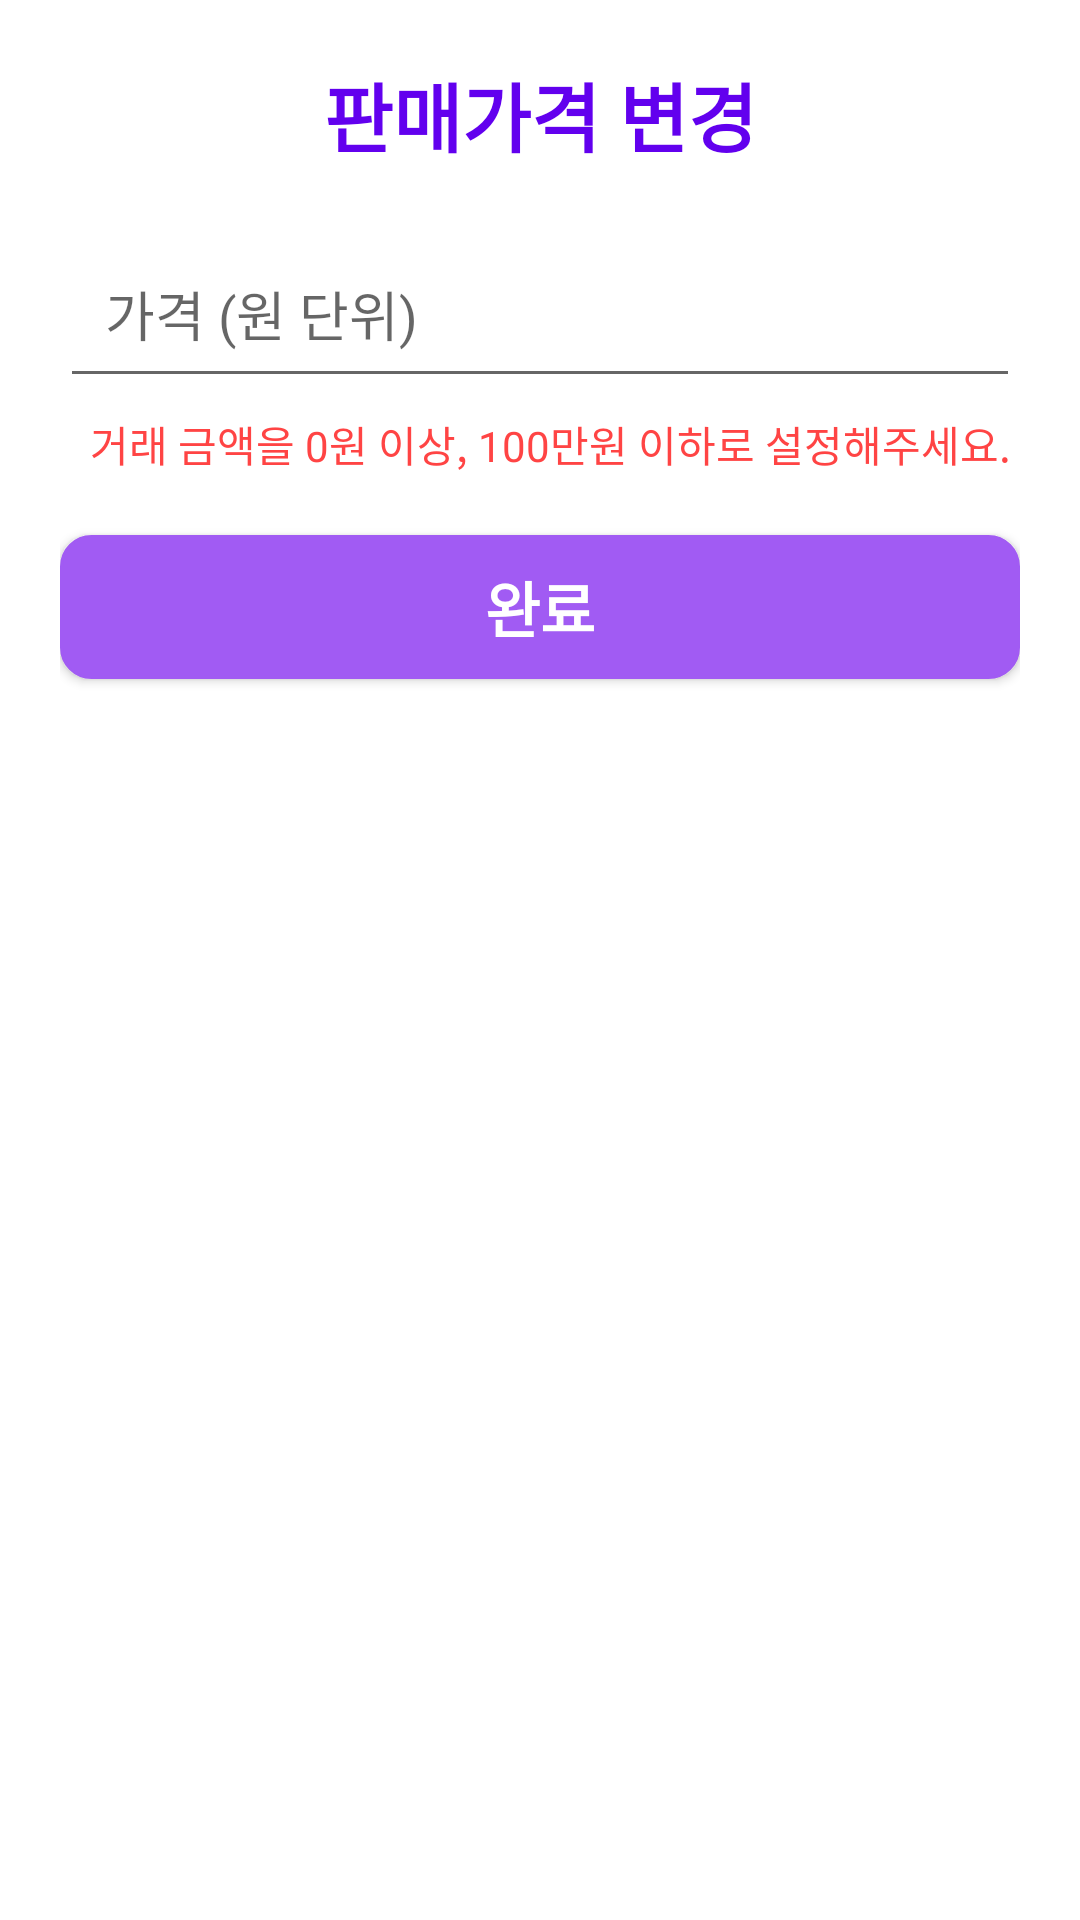

Reconstruct the res/layout file that produces this screen, plus the resources it refers to.
<!-- AndroidManifest.xml: application theme Theme.SScommu -->
<!-- res/layout/dialog_change_price.xml -->
<?xml version="1.0" encoding="utf-8"?>
<LinearLayout xmlns:android="http://schemas.android.com/apk/res/android"
    android:layout_width="match_parent"
    android:layout_height="match_parent"
    android:orientation="vertical"
    android:padding="20dp">

    <TextView
        android:layout_width="match_parent"
        android:layout_height="wrap_content"
        android:layout_marginBottom="20dp"
        android:gravity="center"
        android:text="판매가격 변경"
        android:textColor="@color/purple_500"
        android:textSize="25dp"
        android:textStyle="bold" />

    <EditText
        android:id="@+id/editTextPrice"
        android:layout_width="match_parent"
        android:layout_height="wrap_content"
        android:layout_marginBottom="5dp"
        android:ems="10"
        android:hint="가격 (원 단위)"
        android:inputType="numberSigned"
        android:maxLength="7"
        android:minHeight="48dp"
        android:padding="15dp" />

    <TextView
        android:id="@+id/priceErrorTxt"
        android:layout_width="match_parent"
        android:layout_height="wrap_content"
        android:paddingLeft="10dp"
        android:text="@string/dialog_change_price_error"
        android:textColor="@android:color/holo_red_light"
        android:textSize="14dp" />

    <androidx.appcompat.widget.AppCompatButton
        android:id="@+id/btnOk"
        android:layout_width="match_parent"
        android:layout_height="wrap_content"
        android:layout_marginTop="20dp"
        android:background="@drawable/default_button"
        android:text="완료"
        android:textColor="@color/white"
        android:textSize="20dp"
        android:textStyle="bold" />

</LinearLayout>
<!-- resources referenced by this layout -->
<resources>
  <color name="purple_500">#FF6200EE</color>
  <color name="white">#FFFFFFFF</color>
  <!-- drawable default_button (drawable) -->
  <?xml version="1.0" encoding="utf-8"?>
  <selector xmlns:android="http://schemas.android.com/apk/res/android">
  
      <item>
          <shape
              xmlns:android="http://schemas.android.com/apk/res/android"
              android:shape="rectangle">
              <stroke
                  android:width="1dp"
                  android:color="@color/purple_default" />
              <corners
                  android:radius="10dp"/>
              <solid
                  android:color="@color/purple_default" />
          </shape>
      </item>
  
  </selector>
  <string name="dialog_change_price_error">거래 금액을 0원 이상, 100만원 이하로 설정해주세요.</string>
  <style name="Theme.SScommu" parent="Theme.MaterialComponents.DayNight.DarkActionBar">
          
          <item name="colorPrimary">@color/darkblue_default</item>
          <item name="colorPrimaryVariant">@color/purple_700</item>
          <item name="colorOnPrimary">@color/white</item>
          
          <item name="colorSecondary">@color/teal_200</item>
          <item name="colorSecondaryVariant">@color/teal_700</item>
          <item name="colorOnSecondary">@color/black</item>
          
          
          <item name="android:statusBarColor" tools:targetApi="l">@color/purple_default</item>
          
      </style>
  <color name="purple_default">#A15BF3</color>
  <color name="darkblue_default">#0256B0</color>
  <color name="purple_700">#FF3700B3</color>
  <color name="teal_200">#FF03DAC5</color>
  <color name="teal_700">#FF018786</color>
  <color name="black">#FF000000</color>
</resources>
